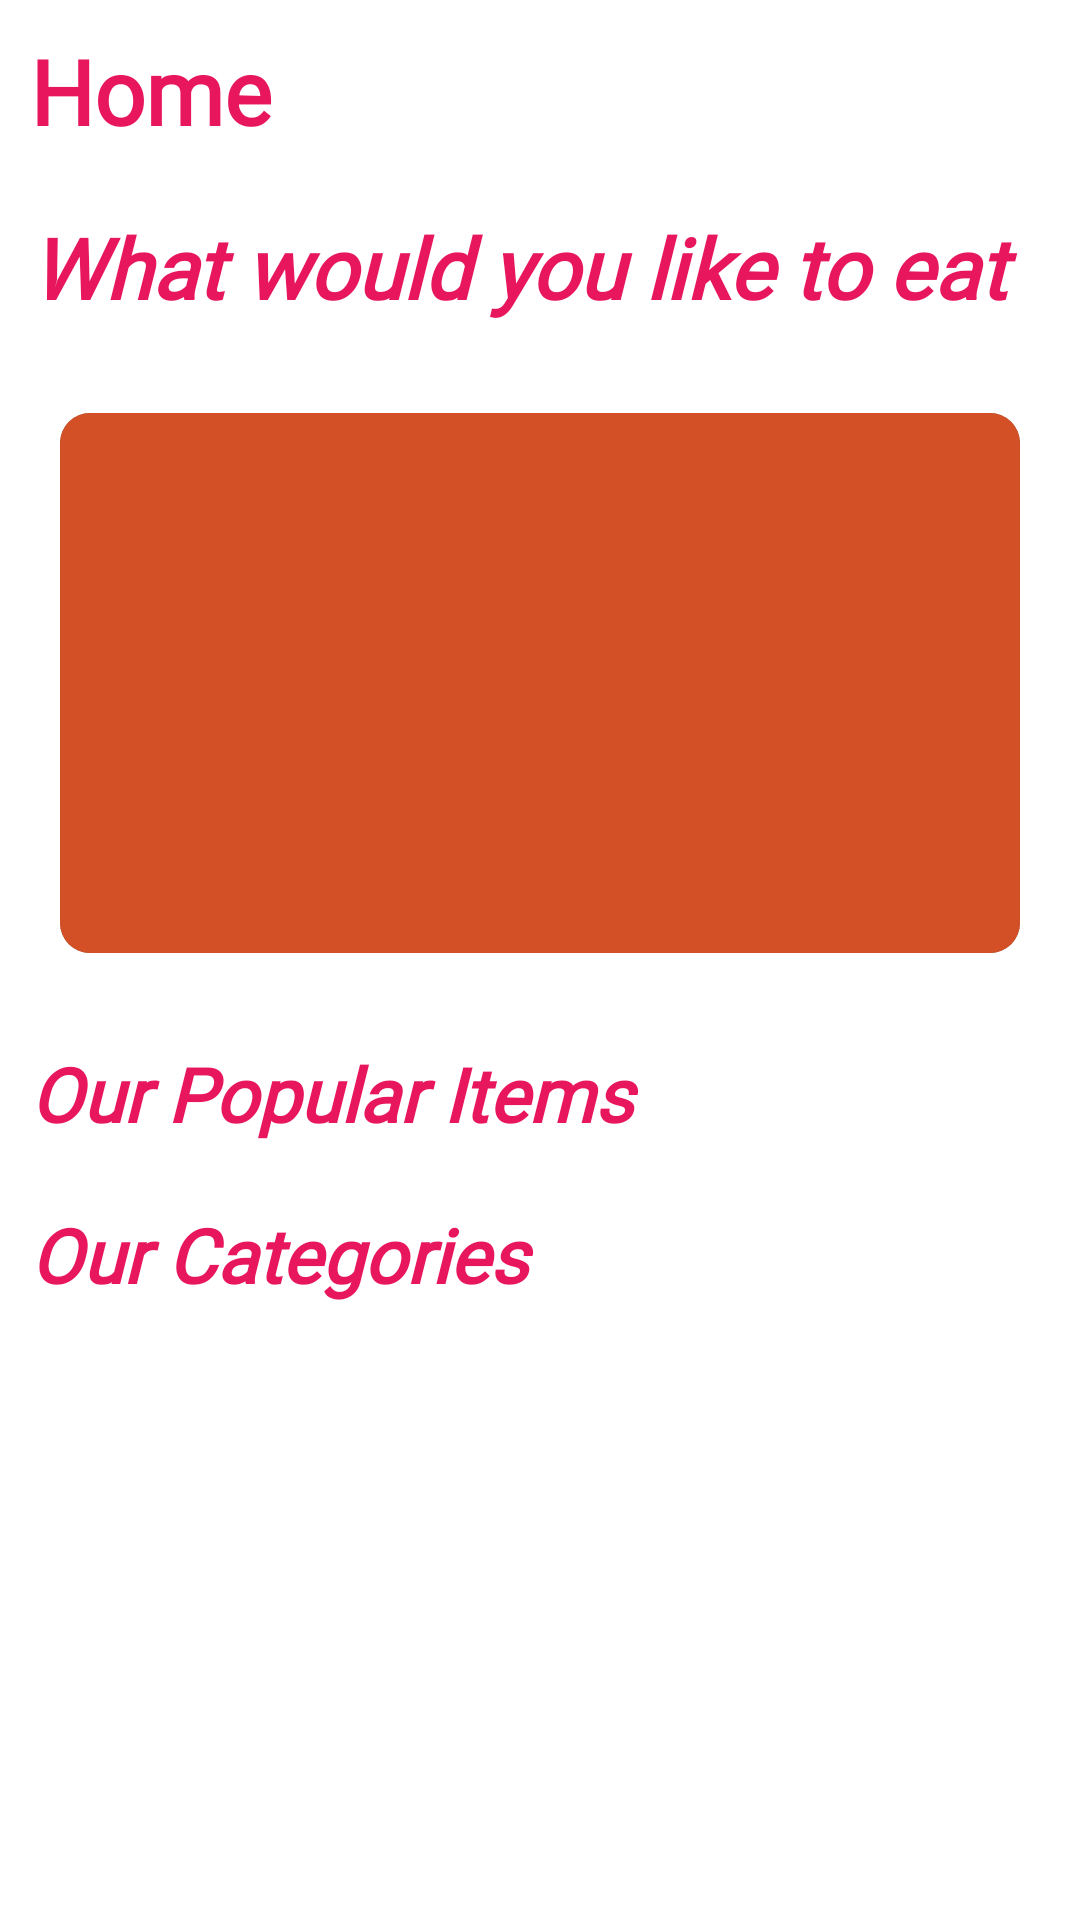

This screen was rendered from an Android layout file. Write that file and the resources it references.
<!-- AndroidManifest.xml: application theme Theme.FoodRecipe -->
<!-- res/layout/fragment_home.xml -->
<?xml version="1.0" encoding="utf-8"?>
<FrameLayout xmlns:android="http://schemas.android.com/apk/res/android"
    xmlns:app="http://schemas.android.com/apk/res-auto"
    xmlns:tools="http://schemas.android.com/tools"
    android:layout_width="match_parent"
    android:layout_height="match_parent"
    tools:context=".fragments.HomeFragment">

    <androidx.core.widget.NestedScrollView
        android:layout_width="match_parent"
        android:layout_height="match_parent">

        <LinearLayout
            android:layout_width="match_parent"
            android:layout_height="match_parent"
            android:orientation="vertical">

            <LinearLayout
                android:layout_width="match_parent"
                android:layout_height="wrap_content"
                android:orientation="horizontal">

                <TextView
                    android:layout_width="0dp"
                    android:layout_height="wrap_content"
                    android:layout_margin="10dp"
                    android:layout_weight="5"
                    android:text="Home"
                    android:textColor="#E8165D"
                    android:textSize="30sp"
                    android:textStyle="bold"
                    android:fontFamily="@font/cantora_one"/>

                <ImageView
                    android:layout_width="0dp"
                    android:layout_height="50dp"
                    android:layout_weight="1"
                    android:src="@drawable/ic_search" />

            </LinearLayout>

            <TextView
                android:layout_width="match_parent"
                android:layout_height="wrap_content"
                android:layout_margin="10dp"
                android:text="What would you like to eat"
                android:textColor="#E8165D"
                android:textSize="28sp"
                android:textStyle="bold|italic"
                android:fontFamily="@font/cantora_one"/>

            <androidx.cardview.widget.CardView
                android:layout_width="match_parent"
                android:layout_height="180dp"
                android:layout_margin="20dp"
                app:cardCornerRadius="10dp"
                app:cardElevation="25dp">

                <ImageView
                    android:id="@+id/randomMeal"
                    android:layout_width="match_parent"
                    android:layout_height="match_parent"
                    android:scaleType="fitXY"
                    android:src="#D35027" />

            </androidx.cardview.widget.CardView>

            <TextView
                android:id="@+id/sample"
                android:layout_width="match_parent"
                android:layout_height="wrap_content"
                android:layout_margin="10dp"
                android:text="Our Popular Items"
                android:textColor="#E8165D"
                android:textSize="25sp"
                android:textStyle="bold|italic"
                android:fontFamily="@font/cantora_one"/>

            <androidx.recyclerview.widget.RecyclerView
                android:id="@+id/popular_recycle"
                android:layout_width="match_parent"
                android:layout_height="wrap_content" />

            <TextView
                android:id="@+id/category"
                android:layout_width="match_parent"
                android:layout_height="wrap_content"
                android:layout_margin="10dp"
                android:text="Our Categories"
                android:textColor="#E8165D"
                android:textSize="25sp"
                android:textStyle="bold|italic"
                android:fontFamily="@font/cantora_one"/>

            <androidx.recyclerview.widget.RecyclerView
                android:id="@+id/category_recycle"
                android:layout_width="match_parent"
                android:layout_height="wrap_content" />


        </LinearLayout>
    </androidx.core.widget.NestedScrollView>
</FrameLayout>
<!-- resources referenced by this layout -->
<resources>

</resources>
